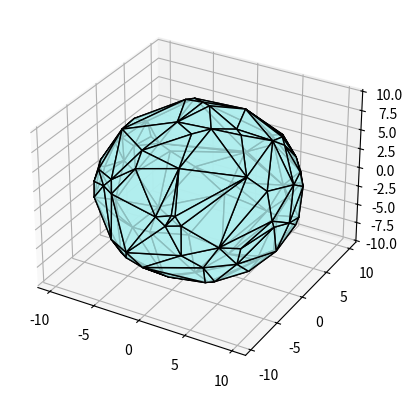

Generate this figure with matplotlib:
import numpy
from scipy.spatial import ConvexHull
from matplotlib import pyplot
from mpl_toolkits.mplot3d.art3d import Poly3DCollection

def generate_convex_polyhedron(n, a = 10, b = 10, c = 10):
    # generate z coordinates and theta
    points = numpy.zeros((n, 3))
    points[:, 2] = numpy.random.rand(n) * 2 - 1
    theta = numpy.random.rand(n) * 2 * numpy.pi

    # calculate x, y and z coordinates
    points[:, 0] = points[:, 1] = numpy.sqrt(1 - points[:, 2] ** 2)
    points[:, 0] *= numpy.cos(theta) * a
    points[:, 1] *= numpy.sin(theta) * b
    points[:, 2] *= c

    # triangulate the points
    poly = ConvexHull(points).simplices

    # write the polyhedron to file
    with open('sphere{}.geom'.format(n), 'w') as file:
        f = len(poly)
        file.write(f"{n} {f} {n + f - 2}\n")
        for i in points:
            file.write(f"{i[0]} {i[1]} {i[2]}\n")
        for i in poly:
            file.write(f"3 {i[0]} {i[1]} {i[2]}\n")

    # plot the polyhedron
    fig = pyplot.figure()
    ax = fig.add_subplot(111, projection='3d')
    ax.add_collection3d(Poly3DCollection([points[i] for i in poly], edgecolors='k', facecolors='paleturquoise', alpha=.8))
    pyplot.show()

generate_convex_polyhedron(100)
